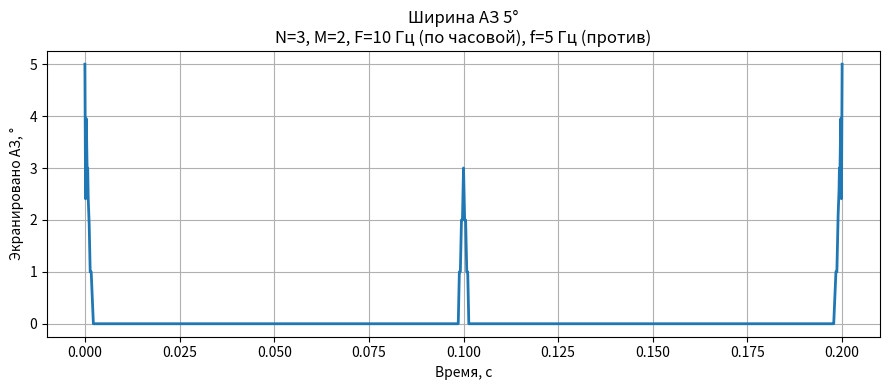
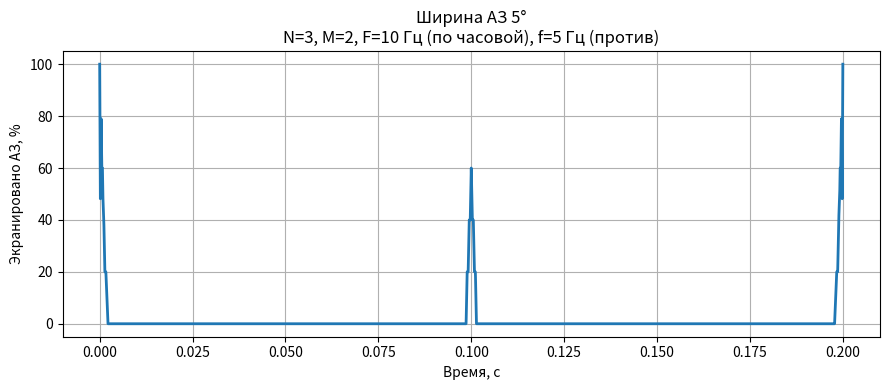
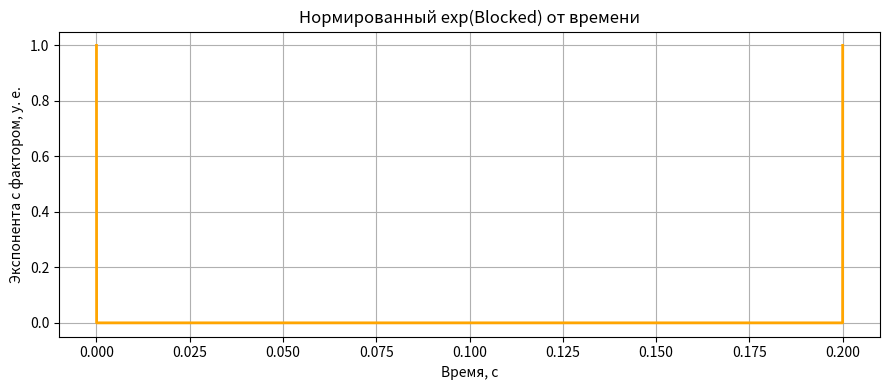
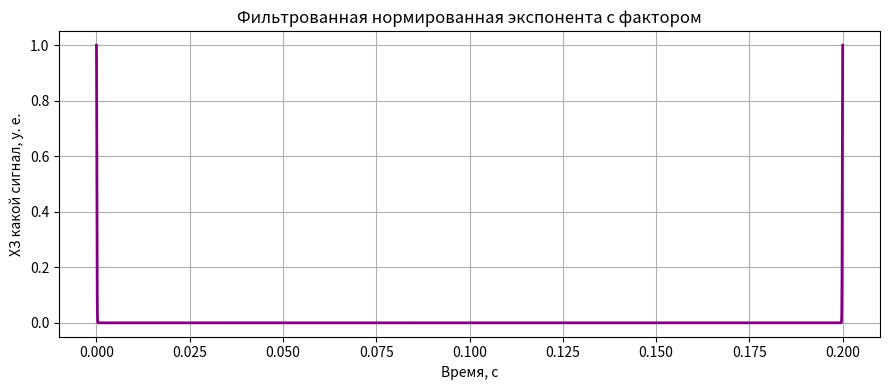

The script that saved these images, in order:
import numpy as np
import matplotlib.pyplot as plt
from scipy.ndimage import gaussian_filter1d

# единицы измерения
Hz = 1        # Герц
s = 1         # секунда
ms = 10**-3   # миллисекунда
us = 10**-6   # микросекунда

# ---------- параметры (измените при необходимости) ----------
AZ_deg = 5.0       # ширина АЗ, градусы
N = 3              # число сегментов на ОПО (вращается по часовой, F)
M = 2              # число сегментов на ДПО (вращается против часовой, f)
F = 10 * Hz        # Гц (ОПО, по часовой)
f = 5 * Hz         # Гц (ДПО, против часовой)
t_max = 200 * ms     # длительность графика в секундах
n_points = 10001   # разрешение по времени

EXP_FACTOR = 200   # экспоненциальный фактор
FILTER_SIGMA_SEC = 100 * us # ширина фильтра в секундах

def fmt(val):
    if isinstance(val, float):
        if abs(val) < 0.001 and val != 0:
            return f"{val:.0e}".replace('+0', '').replace('+', '').replace('e0', 'e').replace('e-0', 'e-')
        return f"{val:.3f}".rstrip('0').rstrip('.')
    return str(val)

filename_params = (
    f"AZ{fmt(AZ_deg)}_N{N}_M{M}_F{fmt(F)}_f{fmt(f)}"
    f"_tmax{fmt(t_max)}_exp{fmt(EXP_FACTOR)}_fsigma{fmt(FILTER_SIGMA_SEC)}"
)

# ---------- вспомогательные функции ----------
def intersect_len(a, b):
    left = max(a[0], b[0])
    right = min(a[1], b[1])
    return max(0.0, right - left)

def split_wrap_interval(start, end, L=2*np.pi):
    if end - start >= L:
        return [(0.0, L)]
    s = start % L
    e = end % L
    if s <= e:
        return [(s, e)]
    else:
        return [(0.0, e), (s, L)]

def union_length(intervals):
    if not intervals:
        return 0.0
    intervals = sorted(intervals, key=lambda x: x[0])
    total = 0.0
    cur_s, cur_e = intervals[0]
    for s, e in intervals[1:]:
        if s <= cur_e:
            cur_e = max(cur_e, e)
        else:
            total += cur_e - cur_s
            cur_s, cur_e = s, e
    total += cur_e - cur_s
    return total

# ---------- конструкция геометрии ----------
alpha = np.deg2rad(AZ_deg)
w = alpha / (M + N)                 # ширина одного сегмента
# базовые сегменты в окне [0, alpha] в момент t=0
base2 = [(2*k*w, 2*k*w + w) for k in range(N)]
base3 = [(2*k*w + w, 2*k*w + 2*w) for k in range(M)]

Omega2 = -2*np.pi*F   # ОПО (по часовой)
Omega3 =  2*np.pi*f   # ДПО (против)

t = np.linspace(0.0, t_max, n_points)
blocked = np.zeros_like(t)  # перекрыто углов (рад)

window = (0.0, alpha)

for i, ti in enumerate(t):
    segs = []
    # диск 2
    for s, e in base2:
        s_rot = s + Omega2 * ti
        e_rot = e + Omega2 * ti
        for a, b in split_wrap_interval(s_rot, e_rot):
            inter = intersect_len((a, b), window)
            if inter > 0:
                left = max(a, window[0])
                right = min(b, window[1])
                segs.append((left, right))
    # диск 3
    for s, e in base3:
        s_rot = s + Omega3 * ti
        e_rot = e + Omega3 * ti
        for a, b in split_wrap_interval(s_rot, e_rot):
            inter = intersect_len((a, b), window)
            if inter > 0:
                left = max(a, window[0])
                right = min(b, window[1])
                segs.append((left, right))
    blocked[i] = union_length(segs)

blocked_deg = np.rad2deg(blocked)

# ---------- строим график экранированного угла ----------
plt.figure(figsize=(9,4))
plt.plot(t, blocked_deg, linewidth=2)
plt.xlabel("Время, с")
plt.ylabel("Экранировано АЗ, °")
plt.title(f"Ширина АЗ {AZ_deg:.0f}°\nN={N}, M={M}, F={F} Гц (по часовой), f={f} Гц (против)")
plt.grid(True)
plt.tight_layout()
plt.savefig(f"blocked_deg_{filename_params}.png")

# ---------- строим график доли экранированной АЗ ----------
norm_blocked_deg = blocked_deg / AZ_deg * 100
plt.figure(figsize=(9,4))
plt.plot(t, norm_blocked_deg, linewidth=2)
plt.xlabel("Время, с")
plt.ylabel("Экранировано АЗ, %")
plt.title(f"Ширина АЗ {AZ_deg:.0f}°\nN={N}, M={M}, F={F} Гц (по часовой), f={f} Гц (против)")
plt.grid(True)
plt.tight_layout()
plt.savefig(f"norm_blocked_deg_{filename_params}.png")

# Нормированный exp(Blocked) от времени
exp_blocked = np.exp(blocked_deg/AZ_deg * EXP_FACTOR)
norm_exp_blocked = exp_blocked / np.max(exp_blocked)

plt.figure(figsize=(9,4))
plt.plot(t, norm_exp_blocked, linewidth=2, color='orange')
plt.xlabel("Время, с")
plt.ylabel("Экспонента с фактором, у. е.")
plt.title("Нормированный exp(Blocked) от времени")
plt.grid(True)
plt.tight_layout()
plt.savefig(f"norm_exp_blocked_{filename_params}.png")

# Сглаживание гауссовым фильтром шириной
sigma = FILTER_SIGMA_SEC / (t_max / n_points)  # ширина в точках
norm_exp_blocked_filtered = gaussian_filter1d(norm_exp_blocked, sigma)
norm_exp_blocked_filtered = norm_exp_blocked_filtered / np.max(norm_exp_blocked_filtered)

# --- вычисление первой после 0 точки пересечения с 0.5 ---
cross_idx = None
for i in range(1, len(norm_exp_blocked_filtered)):
    if norm_exp_blocked_filtered[i-1] > 0.5 and norm_exp_blocked_filtered[i] <= 0.5:
        cross_idx = i
        break
if cross_idx is not None:
    t_cross = t[cross_idx]
    FWHM = t_cross * 2 / us  # FWHM в микросекундах
    print(f"FWHM = {FWHM:.6f} мкс")
else:
    print("Пересечение с 0.5 не найдено.")

# --- вычисление среднего, максимума и отношения ---
mean_val = np.mean(norm_exp_blocked_filtered)
max_val = np.max(norm_exp_blocked_filtered)
ratio = max_val / mean_val
print(f"Среднее: {mean_val:.6f}, максимум: {max_val:.6f}, отношение max/mean: {ratio:.6f}")

plt.figure(figsize=(9,4))
plt.plot(t, norm_exp_blocked_filtered, linewidth=2, color='purple')
plt.xlabel("Время, с")
plt.ylabel("ХЗ какой сигнал, у. е.")
plt.title("Фильтрованная нормированная экспонента с фактором")
plt.grid(True)
plt.tight_layout()
plt.savefig(f"norm_exp_blocked_filtered_{filename_params}.png")
plt.show()
